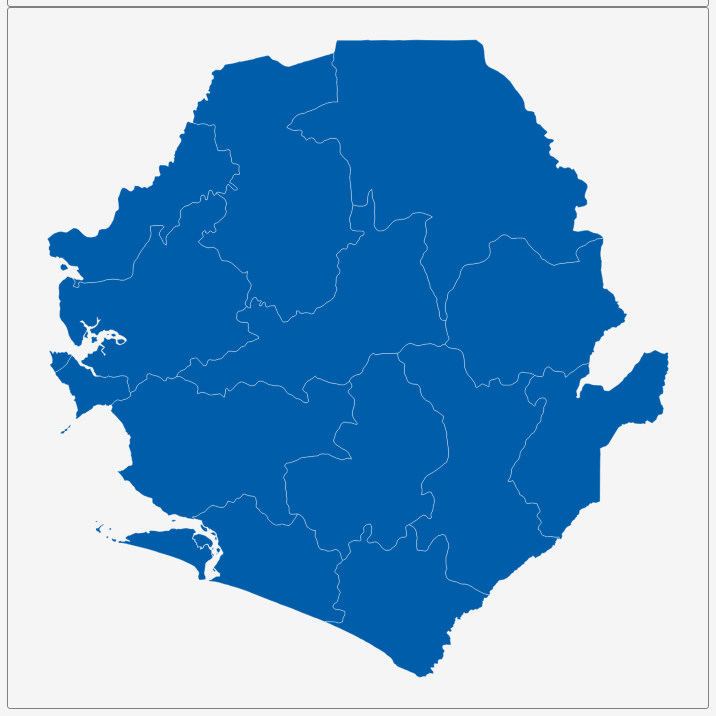
D3 v3 page, settled after 360 driven frames (6 s of simulated time); the page loaded 1 data file(s).


        var dim = 700;
        const center = {
            "lng": -11.7846,
            "lat": 8.4646
        };
        var scale = 13021;

        var title = document.getElementById('title');
        title.style.width = dim;
        title.style.marginLeft = "calc(50% - " + (dim / 2) + "px)";
        var map = document.getElementById('map')
        map.style.width = dim;
        map.style.marginLeft = "calc(50% - " + (dim / 2) + "px)";

        var tooltip = d3
            .select("#map")
            .append("div")
            .attr("class", "tooltip")
            .attr("opacity", 0);
        var width = dim,
            height = dim;

        var svg = d3.select("#map")
            .append("svg")
            .attr("width", width)
            .attr("height", height);

        scale = scale * .9;// to give 5% padding on each side
        var projection = d3.geo.mercator()
            .center([center.lng, center.lat])
            .scale(scale)
            .translate([width / 2, height / 2]);
        var geoPath = d3.geo.path()
            .projection(projection);

        var g = svg.append("g");
        d3.json("geosource.json", function (json) {
            g.selectAll("path")
                .data(json.features)
                .enter()
                .append("path")
                .attr("d", geoPath)
                .attr("class", "polygon")
                .on("mouseover", mouseover)
                .on("mouseout", mouseout)
                .on("mousemove", mousemove);

            svg.call(d3.behavior.zoom().on("zoom", () => {
                g.attr("transform", "translate(" + d3.event.translate.join(",") + ")scale(" + d3.event.scale + ")");
            }));
        });
        function mouseover(d) {
            d3.select(this).attr("class", "hover");
            tooltip.style("opacity", 0.9);
            tooltip.html((d.properties.NAME_2 && "<b>" + d.properties.NAME_2 + "</b><br>" || '') +
                (d.properties.ENGTYPE_2 && d.properties.ENGTYPE_2 + "<br>" || '') +
                (d.properties.NAME_1 && d.properties.NAME_1));
        }
        function mouseout(d) {
            d3.select(this).attr("class", "polygon");
            tooltip.style("opacity", 0);
        }
        function mousemove(d) {
            tooltip.style({
                left: function () {
                    if (d3.event.pageX > 800) {
                        return d3.event.pageX - 180 + "px";
                    } else {
                        return d3.event.pageX + 23 + "px";
                    }
                },
                top: d3.event.pageY - 20 + "px",
            });
        }
    

### data: geosource.json
{
 "type": "FeatureCollection",
 "features": [
  {
   "type": "Feature",
   "geometry": {
    "type": "Polygon",
    "coordinates": "[... 1 items]"
   },
   "properties": {
    "GID_0": "SLE",
    "NAME_0": "Sierra Leone",
    "GID_1": "SLE.1_1",
    "NAME_1": "Eastern",
    "NL_NAME_1": "",
    "GID_2": "SLE.1.1_1",
    "NAME_2": "Kailahun",
    "VARNAME_2": "",
    "NL_NAME_2": "",
    "TYPE_2": "District",
    "ENGTYPE_2": "District",
    "CC_2": "",
    "HASC_2": "SL.EA.KL"
   }
  },
  {
   "type": "Feature",
   "geometry": {
    "type": "Polygon",
    "coordinates": "[... 1 items]"
   },
   "properties": {
    "GID_0": "SLE",
    "NAME_0": "Sierra Leone",
    "GID_1": "SLE.1_1",
    "NAME_1": "Eastern",
    "NL_NAME_1": "",
    "GID_2": "SLE.1.2_1",
    "NAME_2": "Kenema",
    "VARNAME_2": "",
    "NL_NAME_2": "",
    "TYPE_2": "District",
    "ENGTYPE_2": "District",
    "CC_2": "",
    "HASC_2": "SL.EA.KE"
   }
  },
  {
   "type": "Feature",
   "geometry": {
    "type": "Polygon",
    "coordinates": "[... 1 items]"
   },
   "properties": {
    "GID_0": "SLE",
    "NAME_0": "Sierra Leone",
    "GID_1": "SLE.1_1",
    "NAME_1": "Eastern",
    "NL_NAME_1": "",
    "GID_2": "SLE.1.3_1",
    "NAME_2": "Kono",
    "VARNAME_2": "",
    "NL_NAME_2": "",
    "TYPE_2": "District",
    "ENGTYPE_2": "District",
    "CC_2": "",
    "HASC_2": "SL.EA.KN"
   }
  },
  {
   "type": "Feature",
   "geometry": {
    "type": "Polygon",
    "coordinates": "[... 1 items]"
   },
   "properties": {
    "GID_0": "SLE",
    "NAME_0": "Sierra Leone",
    "GID_1": "SLE.2_1",
    "NAME_1": "Northern",
    "NL_NAME_1": "",
    "GID_2": "SLE.2.1_1",
    "NAME_2": "Bombali",
    "VARNAME_2": "",
    "NL_NAME_2": "",
    "TYPE_2": "District",
    "ENGTYPE_2": "District",
    "CC_2": "",
    "HASC_2": "SL.NO.BM"
   }
  },
  {
   "type": "Feature",
   "geometry": {
    "type": "MultiPolygon",
    "coordinates": "[... 2 items]"
   },
   "properties": {
    "GID_0": "SLE",
    "NAME_0": "Sierra Leone",
    "GID_1": "SLE.2_1",
    "NAME_1": "Northern",
    "NL_NAME_1": "",
    "GID_2": "SLE.2.2_1",
    "NAME_2": "Kambia",
    "VARNAME_2": "",
    "NL_NAME_2": "",
    "TYPE_2": "District",
    "ENGTYPE_2": "District",
    "CC_2": "",
    "HASC_2": "SL.NO.KM"
   }
  },
  {
   "type": "Feature",
   "geometry": {
    "type": "Polygon",
    "coordinates": "[... 1 items]"
   },
   "properties": {
    "GID_0": "SLE",
    "NAME_0": "Sierra Leone",
    "GID_1": "SLE.2_1",
    "NAME_1": "Northern",
    "NL_NAME_1": "",
    "GID_2": "SLE.2.3_1",
    "NAME_2": "Koinadugu",
    "VARNAME_2": "",
    "NL_NAME_2": "",
    "TYPE_2": "District",
    "ENGTYPE_2": "District",
    "CC_2": "",
    "HASC_2": "SL.NO.KD"
   }
  },
  {
   "type": "Feature",
   "geometry": {
    "type": "MultiPolygon",
    "coordinates": "[... 6 items]"
   },
   "properties": {
    "GID_0": "SLE",
    "NAME_0": "Sierra Leone",
    "GID_1": "SLE.2_1",
    "NAME_1": "Northern",
    "NL_NAME_1": "",
    "GID_2": "SLE.2.4_1",
    "NAME_2": "Port Loko",
    "VARNAME_2": "",
    "NL_NAME_2": "",
    "TYPE_2": "District",
    "ENGTYPE_2": "District",
    "CC_2": "",
    "HASC_2": "SL.NO.PL"
   }
  },
  {
   "type": "Feature",
   "geometry": {
    "type": "Polygon",
    "coordinates": "[... 1 items]"
   },
   "properties": {
    "GID_0": "SLE",
    "NAME_0": "Sierra Leone",
    "GID_1": "SLE.2_1",
    "NAME_1": "Northern",
    "NL_NAME_1": "",
    "GID_2": "SLE.2.5_1",
    "NAME_2": "Tonkolili",
    "VARNAME_2": "",
    "NL_NAME_2": "",
    "TYPE_2": "District",
    "ENGTYPE_2": "District",
    "CC_2": "",
    "HASC_2": "SL.NO.TO"
   }
  },
  "... 6 more items"
 ]
}